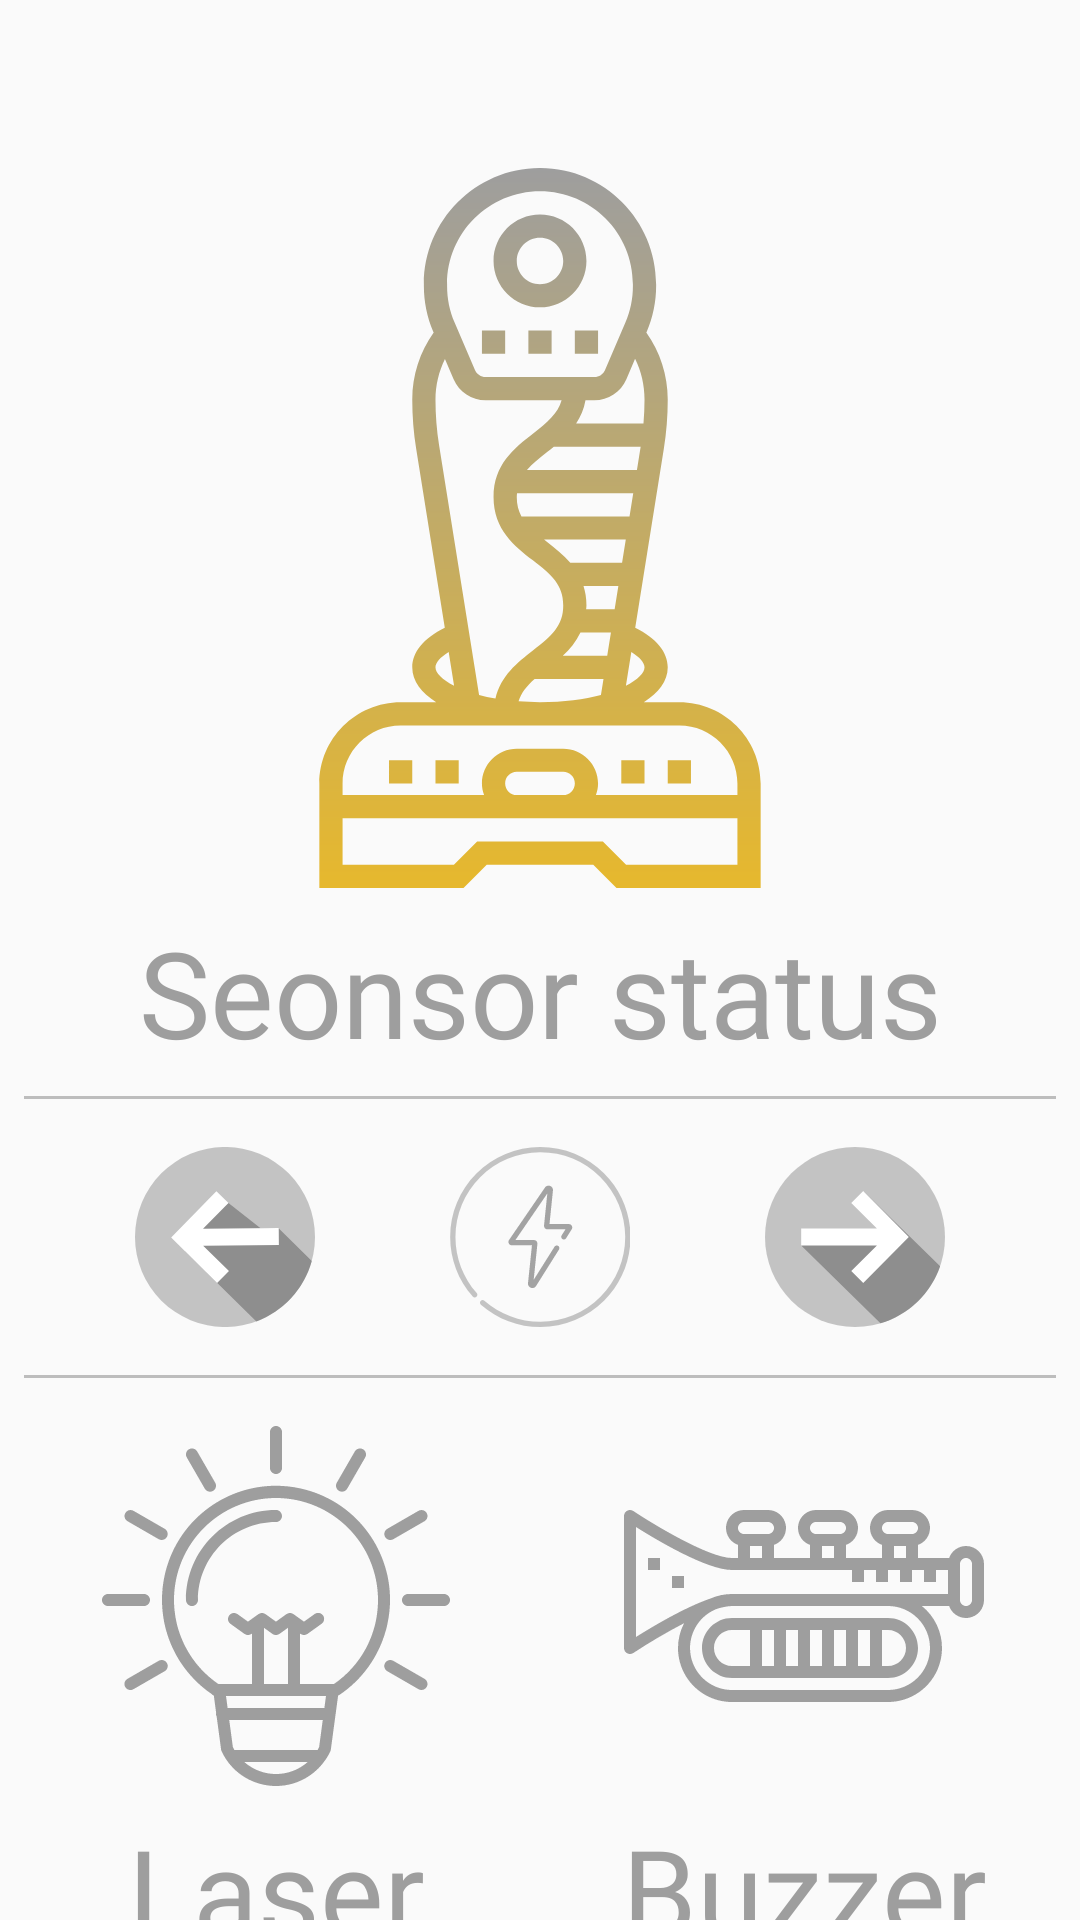

Reconstruct the res/layout file that produces this screen, plus the resources it refers to.
<!-- AndroidManifest.xml: application theme AppTheme -->
<!-- res/layout/activity_main.xml -->
<?xml version="1.0" encoding="utf-8"?>
<androidx.core.widget.NestedScrollView
        xmlns:android="http://schemas.android.com/apk/res/android"
        xmlns:app="http://schemas.android.com/apk/res-auto" xmlns:tools="http://schemas.android.com/tools"
        android:layout_width="match_parent"
        android:layout_height="match_parent"
        tools:context=".MainActivity">

    <androidx.constraintlayout.widget.ConstraintLayout
            android:layout_width="match_parent"
            android:layout_height="match_parent">

        <ProgressBar
                android:visibility="gone"
                android:id="@+id/pgConnecting"
                android:layout_width="wrap_content"
                android:layout_height="wrap_content" app:layout_constraintEnd_toEndOf="parent"
                android:layout_marginEnd="8dp" app:layout_constraintStart_toStartOf="parent"
                android:layout_marginStart="8dp" android:layout_marginTop="360dp"
                app:layout_constraintTop_toTopOf="parent" android:layout_marginBottom="8dp"
                app:layout_constraintBottom_toBottomOf="parent"/>

        <TextView
                android:visibility="gone"
                style="@style/Label.Headline"
                android:id="@+id/tvConnecting"
                android:text="Connecting..."
                android:fontFamily="@font/typeface"
                android:layout_width="wrap_content"
                android:layout_height="wrap_content"
                android:textSize="@dimen/text_size_extra_large"
                app:layout_constraintTop_toBottomOf="@+id/pgConnecting"
                android:layout_marginTop="8dp" app:layout_constraintEnd_toEndOf="@+id/pgConnecting"
                app:layout_constraintStart_toStartOf="@+id/pgConnecting"/>

        <androidx.constraintlayout.widget.ConstraintLayout
                android:id="@+id/mainContainer" android:layout_width="match_parent"
                                                           android:layout_height="match_parent">
            <ImageView
                    android:id="@+id/ivSensor"
                    android:src="@drawable/ic_joystick"
                    android:layout_width="wrap_content" android:layout_height="wrap_content"
                    app:layout_constraintEnd_toEndOf="parent" app:layout_constraintStart_toStartOf="parent"
                    app:layout_constraintTop_toTopOf="parent" android:layout_marginTop="56dp"/>

            <TextView
                    style="@style/Label.Headline"
                    android:fontFamily="@font/typeface"
                    android:id="@+id/tvSensor"
                    android:gravity="center"
                    android:text="Seonsor status" android:layout_width="match_parent"
                    android:layout_height="wrap_content"
                    android:layout_marginTop="8dp" app:layout_constraintTop_toBottomOf="@+id/ivSensor"
                    app:layout_constraintStart_toStartOf="parent" app:layout_constraintEnd_toEndOf="parent"/>

            <include layout="@layout/divider" android:layout_width="match_parent"
                     android:layout_height="@dimen/divider_height"
                     app:layout_constraintStart_toStartOf="parent"
                     app:layout_constraintEnd_toEndOf="parent" android:layout_marginEnd="8dp"
                     android:layout_marginStart="8dp"
                     android:id="@+id/include" app:layout_constraintTop_toBottomOf="@+id/tvSensor"
                     android:layout_marginTop="8dp"/>


            <ImageView android:id="@+id/ivRotClock" android:src="@drawable/ic_back_dis"
                       android:layout_width="wrap_content"
                       android:layout_height="wrap_content" app:layout_constraintTop_toBottomOf="@+id/include"
                       app:layout_constraintStart_toStartOf="parent" android:layout_marginStart="8dp"
                       android:layout_marginTop="16dp" app:layout_constraintEnd_toStartOf="@+id/icBtn"
                       android:layout_marginEnd="8dp"/>

            <ImageView
                    android:src="@drawable/ic_next_dis"
                    android:id="@+id/ivRotAntiClock" android:layout_width="wrap_content"
                    android:layout_height="wrap_content"
                    app:layout_constraintTop_toBottomOf="@+id/include" app:layout_constraintEnd_toEndOf="parent"
                    android:layout_marginEnd="8dp" android:layout_marginTop="16dp"
                    app:layout_constraintStart_toEndOf="@+id/icBtn" android:layout_marginStart="8dp"/>

            <ImageView
                    android:id="@+id/icBtn"
                    android:src="@drawable/ic_charge_dis" android:layout_width="wrap_content"
                    android:layout_height="wrap_content"
                    app:layout_constraintTop_toBottomOf="@+id/include"
                    android:layout_marginTop="16dp" app:layout_constraintStart_toStartOf="parent"
                    android:layout_marginStart="8dp" app:layout_constraintEnd_toEndOf="parent"
                    android:layout_marginEnd="8dp"/>

            <include layout="@layout/divider" android:layout_width="match_parent"
                     android:layout_height="@dimen/divider_height"
                     app:layout_constraintStart_toStartOf="parent"
                     app:layout_constraintEnd_toEndOf="parent" android:layout_marginEnd="8dp"
                     android:layout_marginStart="8dp"
                     android:id="@+id/include1"
                     android:layout_marginTop="16dp" app:layout_constraintTop_toBottomOf="@+id/icBtn"/>

            <ImageView
                    android:id="@+id/ivLaser"
                    android:src="@drawable/ic_business_dis"
                    android:layout_width="wrap_content" android:layout_height="wrap_content"
                    app:layout_constraintStart_toStartOf="parent" android:layout_marginStart="8dp"
                    app:layout_constraintTop_toBottomOf="@+id/include1" android:layout_marginTop="16dp"
                    app:layout_constraintHorizontal_bias="0.5" app:layout_constraintEnd_toStartOf="@+id/ivBuzzer"
                    android:layout_marginEnd="32dp"/>


            <ImageView
                    android:id="@+id/ivBuzzer"
                    android:src="@drawable/ic_trumpet_dis"
                    android:layout_width="wrap_content" android:layout_height="wrap_content"
                    app:layout_constraintTop_toBottomOf="@+id/include1" android:layout_marginTop="16dp"
                    app:layout_constraintEnd_toEndOf="parent" android:layout_marginEnd="8dp"
                    app:layout_constraintStart_toEndOf="@+id/ivLaser" app:layout_constraintHorizontal_bias="0.5"/>

            <TextView
                    style="@style/Label.Headline"
                    android:fontFamily="@font/typeface"
                    android:id="@+id/tvLaser"
                    android:text="Laser"
                    android:gravity="center"
                    android:layout_width="wrap_content" android:layout_height="wrap_content"
                    app:layout_constraintEnd_toEndOf="@+id/ivLaser" app:layout_constraintStart_toStartOf="@+id/ivLaser"
                    app:layout_constraintTop_toBottomOf="@+id/ivLaser" android:layout_marginTop="8dp"/>
            <TextView
                    style="@style/Label.Headline"
                    android:fontFamily="@font/typeface"
                    android:id="@+id/tvBuzzer"
                    android:text="Buzzer"
                    android:gravity="center"
                    android:layout_width="wrap_content" android:layout_height="wrap_content"
                    android:layout_marginTop="8dp"
                    app:layout_constraintTop_toBottomOf="@+id/ivBuzzer"
                    app:layout_constraintStart_toStartOf="@+id/ivBuzzer"
                    app:layout_constraintEnd_toEndOf="@+id/ivBuzzer"/>

            <include layout="@layout/divider" android:layout_width="match_parent"
                     android:layout_height="@dimen/divider_height"
                     app:layout_constraintStart_toStartOf="parent"
                     app:layout_constraintEnd_toEndOf="parent" android:layout_marginEnd="8dp"
                     android:layout_marginStart="8dp"
                     android:id="@+id/include2"
                     android:layout_marginTop="16dp" app:layout_constraintTop_toBottomOf="@+id/tvLaser"/>


            <ImageView
                    android:src="@drawable/ic_satellite_dis"
                    android:id="@+id/ivConnection" android:layout_width="wrap_content"
                    android:layout_height="wrap_content"
                    app:layout_constraintTop_toBottomOf="@+id/include2"
                    android:layout_marginTop="16dp"
                    app:layout_constraintStart_toStartOf="parent"
                    app:layout_constraintHorizontal_bias="0.5" app:layout_constraintEnd_toStartOf="@+id/tvIsConnected"
                    android:layout_marginBottom="32dp" app:layout_constraintBottom_toBottomOf="parent"
                    app:layout_constraintHorizontal_chainStyle="spread" android:layout_marginStart="16dp"/>

            <TextView
                    style="@style/Label.Headline"
                    android:fontFamily="@font/typeface"
                    android:id="@+id/tvIsConnected"
                    android:text="@string/connected"
                    android:gravity="center"
                    android:layout_width="wrap_content" android:layout_height="wrap_content"
                    app:layout_constraintStart_toEndOf="@+id/ivConnection"
                    app:layout_constraintHorizontal_bias="0.5" app:layout_constraintEnd_toStartOf="@+id/btnReconnect"
                    app:layout_constraintTop_toTopOf="@+id/ivConnection"
                    app:layout_constraintBottom_toBottomOf="@+id/ivConnection"/>

            <ImageButton
                    android:id="@+id/btnReconnect"
                    style="@style/Button.Flat"
                    android:src="@drawable/ic_time_left_dis"
                    android:layout_width="wrap_content" android:layout_height="wrap_content"
                    app:layout_constraintStart_toEndOf="@+id/tvIsConnected"
                    app:layout_constraintHorizontal_bias="0.5" app:layout_constraintEnd_toEndOf="parent"
                    app:layout_constraintTop_toTopOf="@+id/tvIsConnected"
                    app:layout_constraintBottom_toBottomOf="@+id/tvIsConnected" android:layout_marginEnd="16dp"/>
        </androidx.constraintlayout.widget.ConstraintLayout>
    </androidx.constraintlayout.widget.ConstraintLayout>
</androidx.core.widget.NestedScrollView>
<!-- res/layout/divider.xml (included above) -->
<?xml version="1.0" encoding="utf-8"?>
<View xmlns:android="http://schemas.android.com/apk/res/android"
      android:layout_width="match_parent" android:layout_height="@dimen/divider_height"
      android:background="@color/divider"/>
<!-- resources referenced by this layout -->
<resources>
  <color name="divider">#BDBDBD</color>
  <dimen name="divider_height">1dp</dimen>
  <dimen name="text_size_extra_large">32sp</dimen>
  <!-- drawable ic_back_dis (drawable) -->
  <vector android:height="60dp" android:viewportHeight="487.62"
      android:viewportWidth="487.62" android:width="60dp" xmlns:android="http://schemas.android.com/apk/res/android">
  
      <path android:fillColor="#999E9E9E" android:pathData="M243.81,243.81m-243.81,0a243.81,243.81 0,1 1,487.62 0a243.81,243.81 0,1 1,-487.62 0"/>
      <path android:fillColor="#99696969" android:pathData="M478.911,308.624l-89.888,-88.498l-48.789,0.011l-87.074,-68.253l-107.582,69.344l-9.862,61.071l193.077,190.094C401.735,445.267 458.1,384.258 478.911,308.624z"/>
      <path android:fillColor="#FFFFFF" android:pathData="M98.053,244.956l124.36,123.307l32.177,-32.683l-70.006,-68.365l205.162,-1.597l-0.357,-45.864l-205.183,1.598l68.954,-69.468l-32.683,-32.178z"/>
  </vector>
  <!-- drawable ic_business_dis: vector/xml drawable (drawable, 7536 chars, omitted) -->
  <!-- drawable ic_charge_dis: vector/xml drawable (drawable, 2102 chars, omitted) -->
  <!-- drawable ic_joystick: vector/xml drawable (drawable, 3739 chars, omitted) -->
  <!-- drawable ic_next_dis (drawable) -->
  <vector android:height="60dp" android:viewportHeight="487.622"
      android:viewportWidth="487.622" android:width="60dp" xmlns:android="http://schemas.android.com/apk/res/android">
      <path android:fillColor="#999E9E9E" android:pathData="M243.811,243.811m-243.811,0a243.811,243.811 0,1 1,487.622 0a243.811,243.811 0,1 1,-487.622 0"/>
      <path android:fillColor="#99696969" android:pathData="M474.493,322.913L266.177,119.529l47.899,112.655l-142.125,11.627l-73.902,22.922l214.685,210.992C388.538,455.423 448.993,397.29 474.493,322.913z"/>
      <path android:fillColor="#FFFFFF" android:pathData="M389.573,243.8l-123.396,-124.271l-32.431,32.431l69.471,68.908l-205.168,0l0,45.865l205.19,0l-69.493,68.929l32.431,32.431z"/>
  </vector>
  <!-- drawable ic_satellite_dis: vector/xml drawable (drawable, 4075 chars, omitted) -->
  <!-- drawable ic_time_left_dis: vector/xml drawable (drawable, 3828 chars, omitted) -->
  <!-- drawable ic_trumpet_dis: vector/xml drawable (drawable, 2873 chars, omitted) -->
  <string name="connected">Connected</string>
  <style name="Button.Flat">
          <item name="android:background">@color/transparent</item>
          <item name="android:textColor">@color/accent</item>
      </style>
  <style name="Label.Headline">
          <item name="android:textSize">40sp</item>
          <item name="android:textColor">@color/primary</item>
      </style>
  <style name="AppTheme" parent="Theme.AppCompat.Light.NoActionBar">
          
          <item name="colorPrimary">@color/primary</item>
          <item name="colorPrimaryDark">@color/primary_dark</item>
          <item name="colorAccent">@color/accent</item>
      </style>
  <color name="transparent">#00FFFFFF</color>
  <color name="accent">#FFC107</color>
  <color name="primary">#9E9E9E</color>
  <color name="primary_dark">#616161</color>
</resources>
